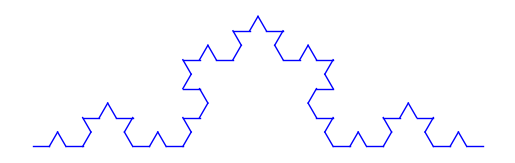
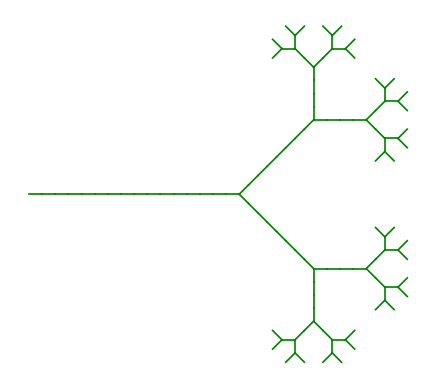

Reproduce these figures in Python, in order.
"""
项目2: L-System分形生成与绘图模板
请补全下方函数，实现L-System字符串生成与绘图。
"""
import matplotlib.pyplot as plt
import math

def apply_rules(axiom, rules, iterations):
    """
    生成L-System字符串
    :param axiom: 初始字符串（如"F"或"0"）
    :param rules: 规则字典，如{"F": "F+F--F+F"} 或 {"1": "11", "0": "1[0]0"}
    :param iterations: 迭代次数
    :return: 经过多轮迭代后的最终字符串
    """
    current = axiom   # 初始化当前序列为公理（初始状态）
    for _ in range(iterations):     # 根据指定的迭代次数进行循环
        next_seq = []      # 初始化下一个序列为空列表
        for c in current:     # 遍历当前序列中的每个字符
            next_seq.append(rules.get(c, c))       # 根据规则替换字符，若无对应规则则保留原字符
        current = ''.join(next_seq)      # 将下一个序列转换为字符串并更新当前序列
    return current     # 返回最终生成的序列

def draw_l_system(instructions, angle, step, start_pos=(0,0), start_angle=0, tree_mode=False, savefile=None):
    """
    根据L-System指令绘图
    :param instructions: 指令字符串（如"F+F--F+F"）
    :param angle: 每次转向的角度（度）
    :param step: 每步前进的长度
    :param start_pos: 起始坐标 (x, y)
    :param start_angle: 起始角度（0表示向右，90表示向上）
    :param tree_mode: 是否以树模式绘图（影响颜色和线宽）
    :param savefile: 若指定则保存为图片文件，否则直接显示
    """
    # 初始化绘图起点和角度
    x, y = start_pos  # 使用 start_pos 参数作为初始位置
    current_angle = start_angle  # 使用 start_angle 参数作为初始角度
    stack = []      # 用于存储状态的栈（位置和角度）
    fig, ax = plt.subplots()    # 创建绘图对象
    
    # 标志位，用于判断是否是树模式（根据指令中是否包含 '[' 和 ']' 判断）
    tree_mode = '[' in instructions or ']' in instructions or tree_mode
    
    # 遍历命令序列并执行相应的绘图操作
    for cmd in instructions:   # 遍历命令序列
        # 计算下一个点的坐标（基于当前角度和步长）
        if cmd in ('F', '0', '1'):
            nx = x + step * math.cos(math.radians(current_angle))
            ny = y + step * math.sin(math.radians(current_angle))
            # 绘制线段并更新当前位置
            ax.plot([x, nx], [y, ny], color='green' if tree_mode else 'blue', linewidth=1.2 if tree_mode else 1)
            x, y = nx, ny
        elif cmd == 'f':
            # 移动到下一个位置（不绘制线段）
            x += step * math.cos(math.radians(current_angle))
            y += step * math.sin(math.radians(current_angle))
        elif cmd == '+':
            # 逆时针旋转指定角度
            current_angle += angle
        elif cmd == '-':
            # 顺时针旋转指定角度
            current_angle -= angle
        elif cmd == '[':
            # 保存当前状态到栈中
            stack.append((x, y, current_angle))
            # 树模式下调整角度
            if tree_mode:
                current_angle += angle
        elif cmd == ']':
            # 从栈中恢复之前的状态
            x, y, current_angle = stack.pop()
            # 树模式下调整角度
            if tree_mode:
                current_angle -= angle
    
    # 设置绘图比例和显示效果
    ax.set_aspect('equal')
    ax.axis('off')    # 隐藏坐标轴
    if savefile:
        plt.savefig(savefile, bbox_inches='tight', pad_inches=0.1, dpi=150)
        plt.close()  # 关闭绘图窗口
    else:
        plt.show()   # 显示绘图窗口

if __name__ == "__main__":
    """
    主程序示例：分别生成并绘制科赫曲线和分形二叉树
    学生可根据下方示例，调整参数体验不同分形效果
    """
    # 1. 生成并绘制科赫曲线
    axiom = "F"  # 公理
    rules = {"F": "F+F--F+F"}  # 规则
    iterations = 3  # 迭代次数
    angle = 60  # 每次转角
    step = 10  # 步长
    instr = apply_rules(axiom, rules, iterations)  # 生成指令字符串
    draw_l_system(instr, angle, step, savefile="l_system_koch.png")  # 绘图并保存

    # 2. 生成并绘制分形二叉树
    axiom = "0"
    rules = {"1": "11", "0": "1[0]0"}
    iterations = 5
    angle = 45
    instr = apply_rules(axiom, rules, iterations)
    draw_l_system(instr, angle, step, tree_mode=True, savefile="fractal_tree.png")
